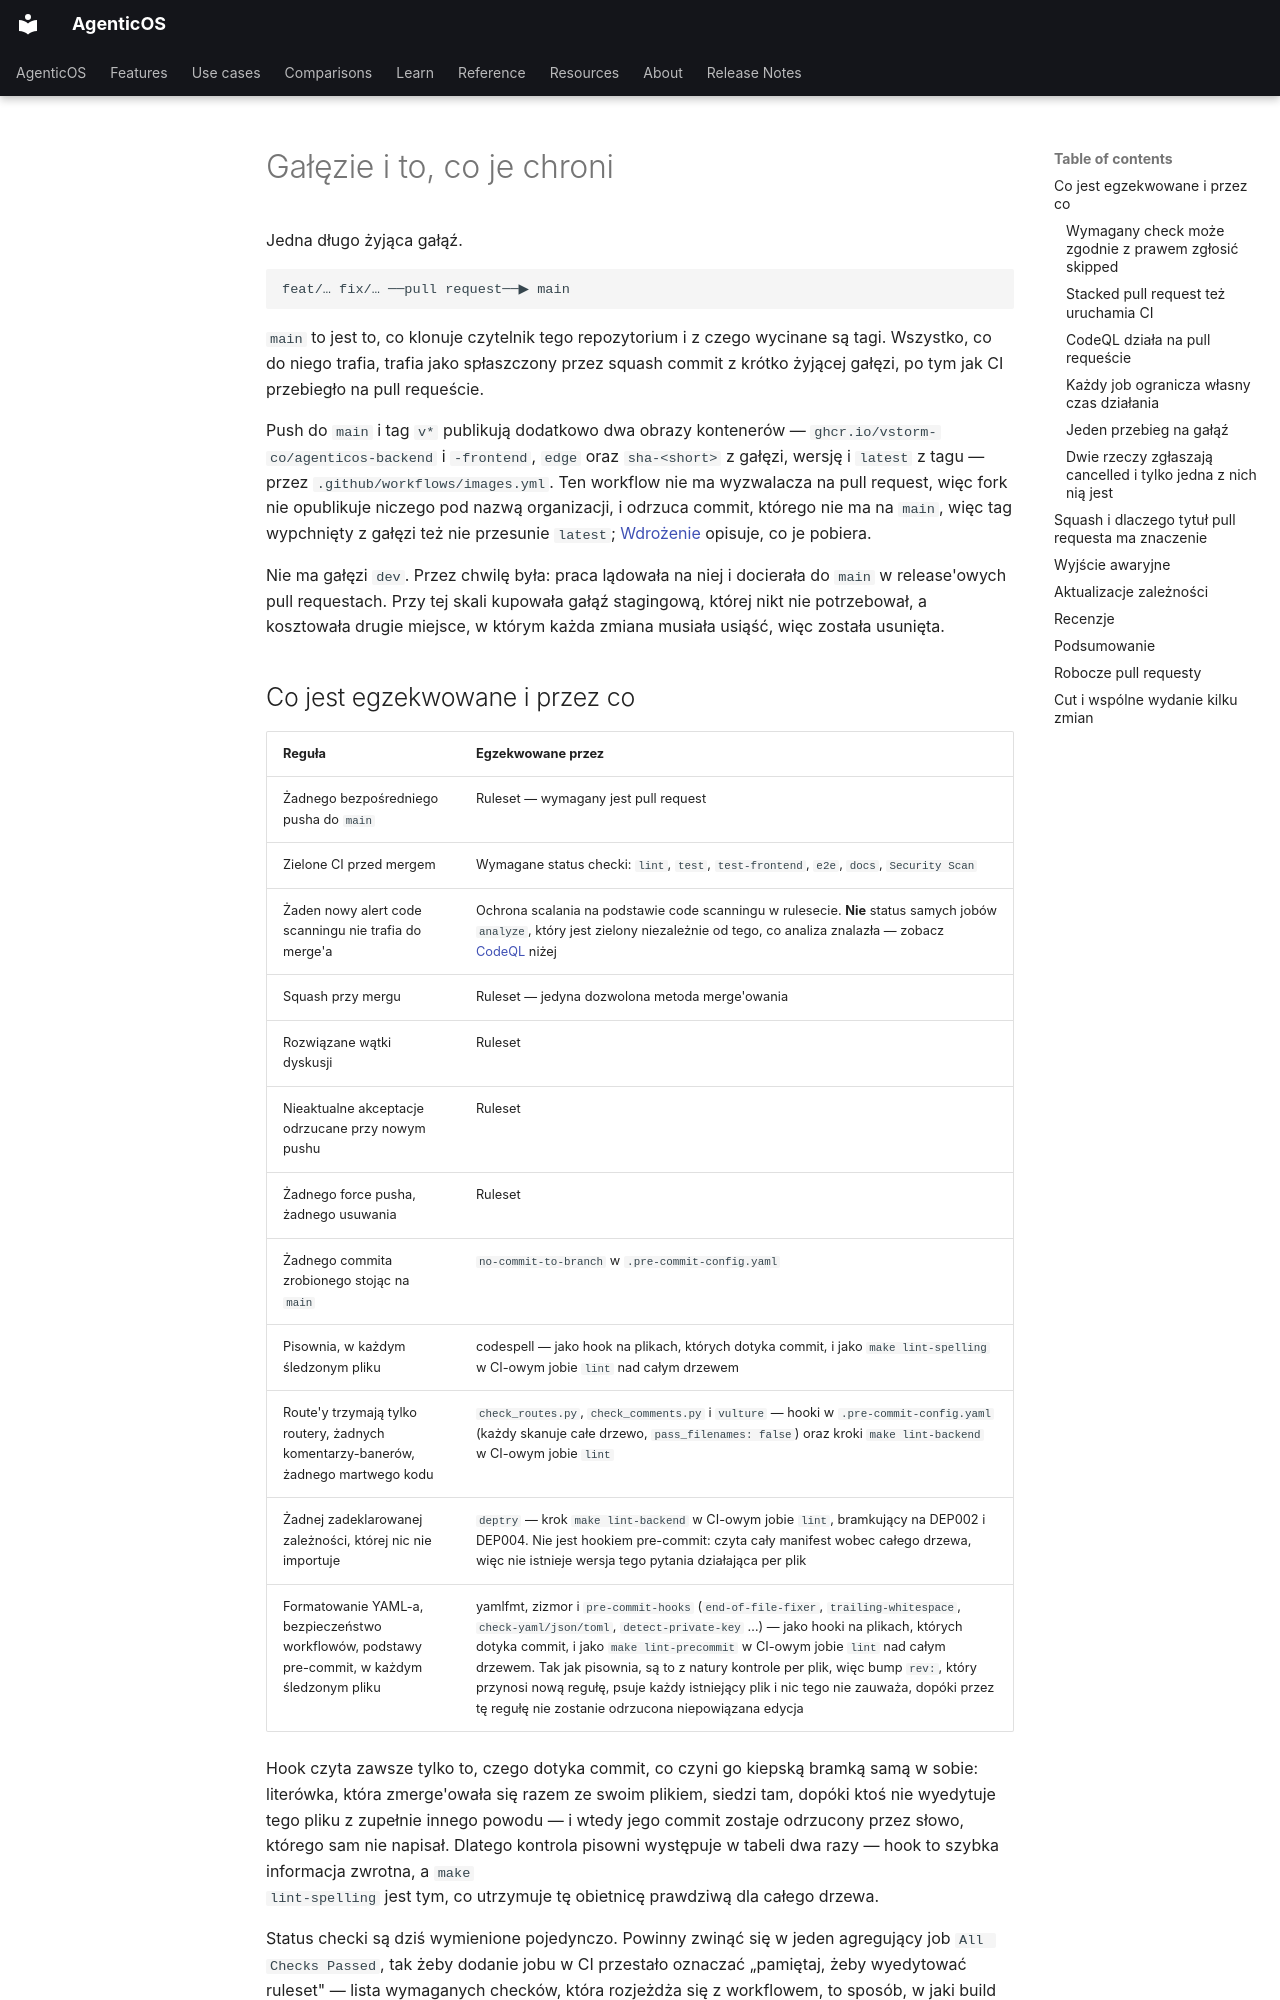

repository: vstorm-co/agenticos · page: branching.pl/index.html · generator: mkdocs

---
source_sha: "98b351796193"
---

# Gałęzie i to, co je chroni { #branches-and-what-protects-them }

Jedna długo żyjąca gałąź.

```
feat/… fix/… ──pull request──▶ main
```

`main` to jest to, co klonuje czytelnik tego repozytorium i z czego wycinane są
tagi. Wszystko, co do niego trafia, trafia jako spłaszczony przez squash commit
z krótko żyjącej gałęzi, po tym jak CI przebiegło na pull requeście.

Push do `main` i tag `v*` publikują dodatkowo dwa obrazy kontenerów —
`ghcr.io/vstorm-co/agenticos-backend` i `-frontend`, `edge` oraz `sha-<short>`
z gałęzi, wersję i `latest` z tagu — przez `.github/workflows/images.yml`. Ten
workflow nie ma wyzwalacza na pull request, więc fork nie opublikuje niczego pod
nazwą organizacji, i odrzuca commit, którego nie ma na `main`, więc tag
wypchnięty z gałęzi też nie przesunie `latest`;
[Wdrożenie](deploy.md#the-images) opisuje, co je pobiera.

Nie ma gałęzi `dev`. Przez chwilę była: praca lądowała na niej i docierała do
`main` w release'owych pull requestach. Przy tej skali kupowała gałąź stagingową,
której nikt nie potrzebował, a kosztowała drugie miejsce, w którym każda zmiana
musiała usiąść, więc została usunięta.

## Co jest egzekwowane i przez co { #what-is-enforced-and-by-what }

| Reguła | Egzekwowane przez |
|---|---|
| Żadnego bezpośredniego pusha do `main` | Ruleset — wymagany jest pull request |
| Zielone CI przed mergem | Wymagane status checki: `lint`, `test`, `test-frontend`, `e2e`, `docs`, `Security Scan` |
| Żaden nowy alert code scanningu nie trafia do merge'a | Ochrona scalania na podstawie code scanningu w rulesecie. **Nie** status samych jobów `analyze`, który jest zielony niezależnie od tego, co analiza znalazła — zobacz [CodeQL](#codeql-runs-on-the-pull-request) niżej |
| Squash przy mergu | Ruleset — jedyna dozwolona metoda merge'owania |
| Rozwiązane wątki dyskusji | Ruleset |
| Nieaktualne akceptacje odrzucane przy nowym pushu | Ruleset |
| Żadnego force pusha, żadnego usuwania | Ruleset |
| Żadnego commita zrobionego stojąc na `main` | `no-commit-to-branch` w `.pre-commit-config.yaml` |
| Pisownia, w każdym śledzonym pliku | codespell — jako hook na plikach, których dotyka commit, i jako `make lint-spelling` w CI-owym jobie `lint` nad całym drzewem |
| Route'y trzymają tylko routery, żadnych komentarzy-banerów, żadnego martwego kodu | `check_routes.py`, `check_comments.py` i `vulture` — hooki w `.pre-commit-config.yaml` (każdy skanuje całe drzewo, `pass_filenames: false`) oraz kroki `make lint-backend` w CI-owym jobie `lint` |
| Żadnej zadeklarowanej zależności, której nic nie importuje | `deptry` — krok `make lint-backend` w CI-owym jobie `lint`, bramkujący na DEP002 i DEP004. Nie jest hookiem pre-commit: czyta cały manifest wobec całego drzewa, więc nie istnieje wersja tego pytania działająca per plik |
| Formatowanie YAML-a, bezpieczeństwo workflowów, podstawy pre-commit, w każdym śledzonym pliku | yamlfmt, zizmor i `pre-commit-hooks` (`end-of-file-fixer`, `trailing-whitespace`, `check-yaml/json/toml`, `detect-private-key` …) — jako hooki na plikach, których dotyka commit, i jako `make lint-precommit` w CI-owym jobie `lint` nad całym drzewem. Tak jak pisownia, są to z natury kontrole per plik, więc bump `rev:`, który przynosi nową regułę, psuje każdy istniejący plik i nic tego nie zauważa, dopóki przez tę regułę nie zostanie odrzucona niepowiązana edycja |

Hook czyta zawsze tylko to, czego dotyka commit, co czyni go kiepską bramką samą
w sobie: literówka, która zmerge'owała się razem ze swoim plikiem, siedzi tam,
dopóki ktoś nie wyedytuje tego pliku z zupełnie innego powodu — i wtedy jego
commit zostaje odrzucony przez słowo, którego sam nie napisał. Dlatego kontrola
pisowni występuje w tabeli dwa razy — hook to szybka informacja zwrotna, a `make
lint-spelling` jest tym, co utrzymuje tę obietnicę prawdziwą dla całego drzewa.

Status checki są dziś wymienione pojedynczo. Powinny zwinąć się w jeden
agregujący job `All Checks Passed`, tak żeby dodanie jobu w CI przestało oznaczać
„pamiętaj, żeby wyedytować ruleset" — lista wymaganych checków, która rozjeżdża
się z workflowem, to sposób, w jaki build zaczyna przechodzić na niczym.
